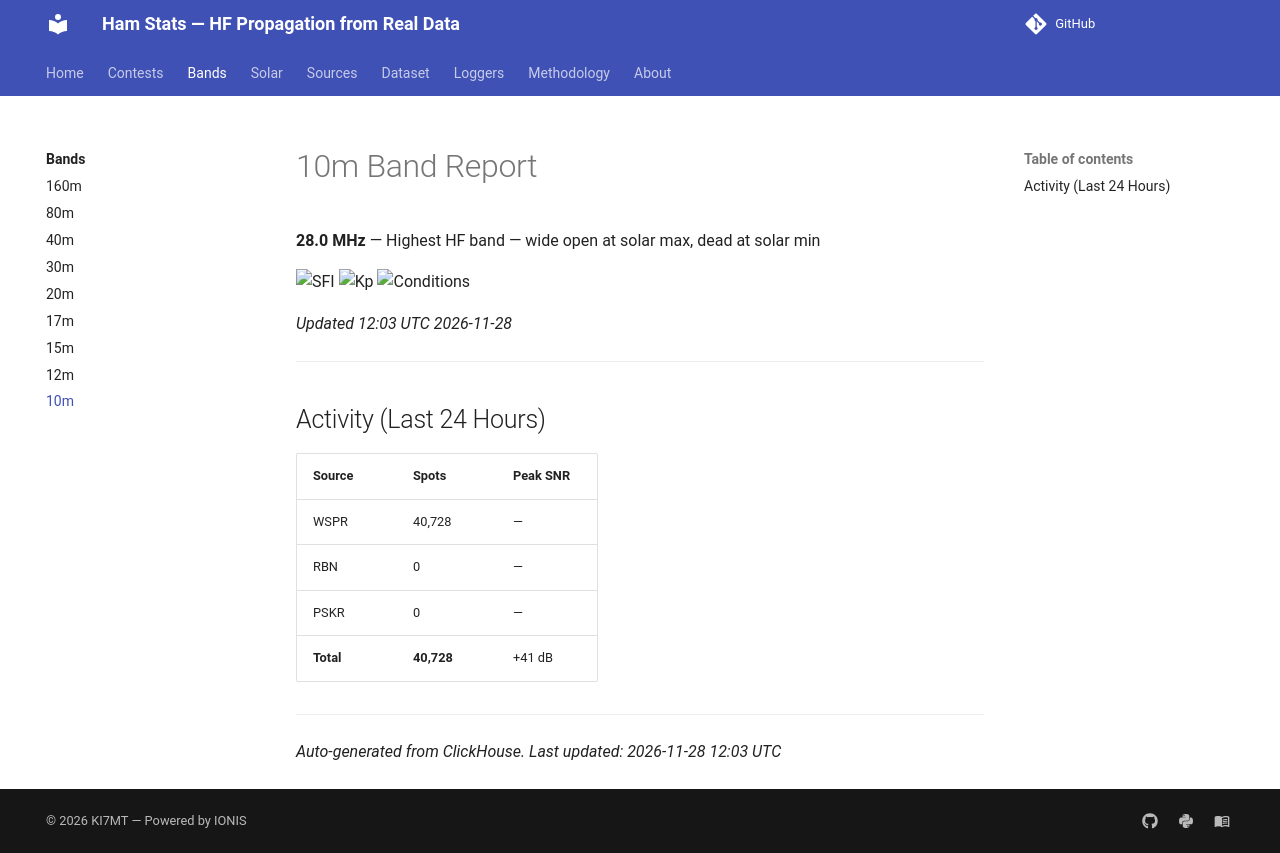

repository: IONIS-AI/ionis-hamstats · page: bands/10m/index.html · generator: mkdocs

---
description: >-
  10m band (28.0 MHz) propagation report with live conditions,
  spot counts from WSPR/RBN/PSK Reporter, and IONIS neural network predictions.
  Updated every 3 hours from 14 billion real observations.
---

# 10m Band Report

**28.0 MHz** — Highest HF band — wide open at solar max, dead at solar min

![SFI](https://img.shields.io/badge/SFI_91-Moderate-ffea00?style=flat-square)
![Kp](https://img.shields.io/badge/Kp_3.33-Unsettled-ffea00?style=flat-square)
![Conditions](https://img.shields.io/badge/Conditions-Unsettled-ffea00?style=flat-square)

*Updated 12:03 UTC 2026-11-28*

---

## Activity (Last 24 Hours)

| Source | Spots | Peak SNR |
|--------|-------|----------|
| WSPR | 40,728 | — |
| RBN | 0 | — |
| PSKR | 0 | — |
| **Total** | **40,728** | +41 dB |

---

*Auto-generated from ClickHouse. Last updated: 2026-11-28 12:03 UTC*
